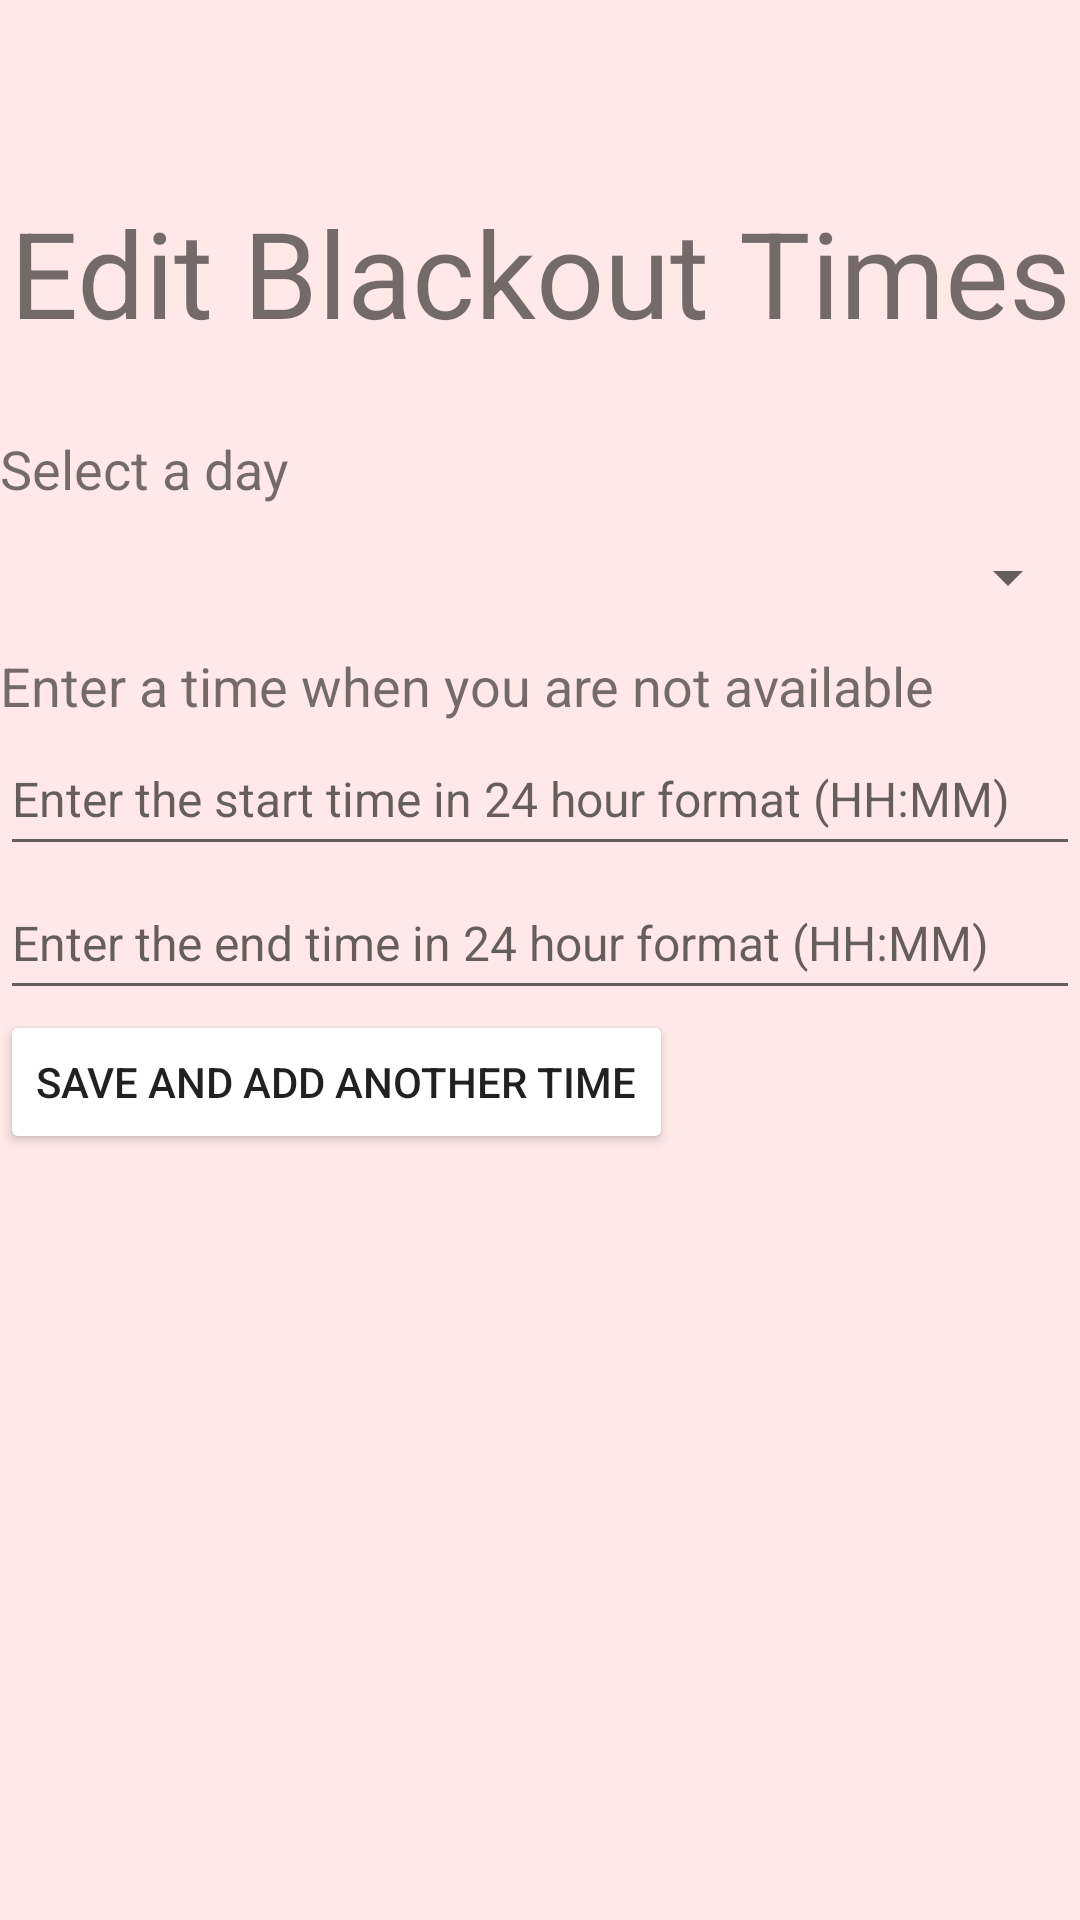

This screen was rendered from an Android layout file. Write that file and the resources it references.
<!-- AndroidManifest.xml: application theme Theme.LuRiVa2 -->
<!-- res/layout/activity_edit_blackout_times.xml -->
<?xml version="1.0" encoding="utf-8"?>
<androidx.constraintlayout.widget.ConstraintLayout xmlns:android="http://schemas.android.com/apk/res/android"
    xmlns:app="http://schemas.android.com/apk/res-auto"
    xmlns:tools="http://schemas.android.com/tools"
    android:layout_width="match_parent"
    android:layout_height="match_parent"
    tools:context=".EditBlackoutTimes">

    <TextView
        android:id="@+id/editBlackoutTimesHeader"
        android:layout_width="wrap_content"
        android:layout_height="wrap_content"
        android:layout_marginTop="64dp"
        android:text="@string/editBlackoutTimesHeaderStr"
        android:textSize="40sp"
        app:layout_constraintEnd_toEndOf="parent"
        app:layout_constraintHorizontal_bias="0.5"
        app:layout_constraintStart_toStartOf="parent"
        app:layout_constraintTop_toTopOf="parent" />

    <LinearLayout
        android:id="@+id/editBlackoutTimesBox"
        android:layout_width="match_parent"
        android:layout_height="wrap_content"
        android:layout_marginTop="144dp"
        android:orientation="vertical"
        app:layout_constraintTop_toTopOf="parent"
        >

        <TextView
            android:id="@+id/enterBlackoutDaysPrompt"
            android:layout_width="wrap_content"
            android:layout_height="wrap_content"
            android:text="@string/enterBlackoutDaysPromptStr"
            android:textSize="18sp" />

        <Spinner
            android:id="@+id/chooseDaysDropdown"
            android:layout_width="match_parent"
            android:layout_height="wrap_content"
            android:contentDescription="@string/selectDaysStr"
            android:minHeight="48dp" />

        <TextView
            android:id="@+id/enterBlackoutTimesPrompt"
            android:layout_width="match_parent"
            android:layout_height="wrap_content"
            android:text="@string/enterBlackoutTimesPromptStr"
            android:textSize="18sp" />

        <EditText
            android:id="@+id/startTime"
            android:layout_width="match_parent"
            android:layout_height="wrap_content"
            android:ems="10"
            android:hint="@string/enterStartTimesStr"
            android:importantForAutofill="no"
            android:inputType="time"
            android:minHeight="48dp"
            android:textSize="16sp" />

        <EditText
            android:id="@+id/endTime"
            android:layout_width="match_parent"
            android:layout_height="wrap_content"
            android:ems="10"
            android:hint="@string/enterEndTimesStr"
            android:importantForAutofill="no"
            android:inputType="time"
            android:minHeight="48dp"
            android:textSize="16sp" />

        <Button
            android:id="@+id/resetBlackoutTimes"
            android:layout_width="wrap_content"
            android:layout_height="wrap_content"
            android:onClick="save"
            android:rotation="0"
            android:rotationX="0"
            android:rotationY="0"
            android:text="@string/resetBlackoutTimesStr" />

    </LinearLayout>

</androidx.constraintlayout.widget.ConstraintLayout>
<!-- resources referenced by this layout -->
<resources>
  <string name="editBlackoutTimesHeaderStr">Edit Blackout Times</string>
  <string name="enterBlackoutDaysPromptStr">Select a day</string>
  <string name="enterBlackoutTimesPromptStr">Enter a time when you are not available</string>
  <string name="enterEndTimesStr">Enter the end time in 24 hour format (HH:MM)</string>
  <string name="enterStartTimesStr">Enter the start time in 24 hour format (HH:MM)</string>
  <string name="resetBlackoutTimesStr">Save and add another time</string>
  <string name="selectDaysStr">Select a day</string>
  <style name="Theme.LuRiVa2" parent="Theme.MaterialComponents.DayNight.DarkActionBar">
          
  
          <item name="titleTextColor">@color/black</item>
  
          <item name="colorPrimary">@color/amaranth</item>
          <item name="colorPrimaryVariant">@color/minty_rose</item>
          <item name="colorOnPrimary">@color/black</item>
          <item name="colorButtonNormal">@color/white</item>
          
          <item name="colorSecondary">@color/nyanza</item>
          <item name="colorSecondaryVariant">@color/celadon</item>
          <item name="colorOnSecondary">@color/madder</item>
  
          
          <item name="android:statusBarColor">@color/madder</item>
          
          <item name="android:background">@color/minty_rose</item>
  
      </style>
  <color name="black">#FF000000</color>
  <color name="amaranth">#EBB3BE</color>
  <color name="minty_rose">#FFE8E8</color>
  <color name="white">#FFFFFFFF</color>
  <color name="nyanza">#D2E9CD</color>
  <color name="celadon">#B0E6C0</color>
  <color name="madder">#A50926</color>
</resources>
